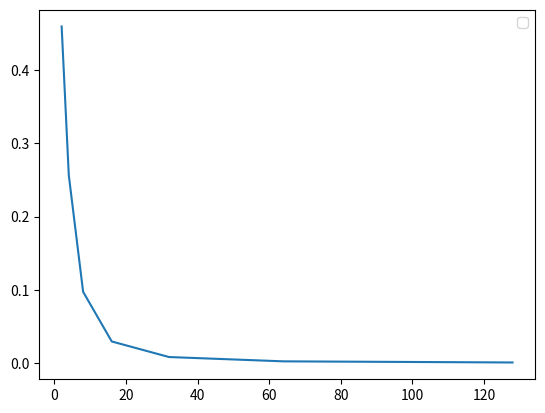

The matplotlib source for this figure:
import matplotlib.pyplot as plt
import numpy as np  
import math

def genData(n, a = 0, b = 3):
    l = (b - a) / (n+1)
    print(n)
    for i in range(n):
        print(a + l*(i+1), end=' ')
    print()
    
def aim(x):
    return math.cos(x)
    
def printData():
    num = [2**i for i in range(1, 8)]
    for n in num:
        genData(n)
    
def main():
    
    fig, ax = plt.subplots()
    
    num = [2**i for i in range(1, 8)]
    err = [0.459698, 0.256359, 0.0971266, 0.0292395, 0.00796214, 0.00207277, 0.000528458]
    
    plt.plot(num, err)
    
    ax.legend()
    plt.show()

# printData()
main()
